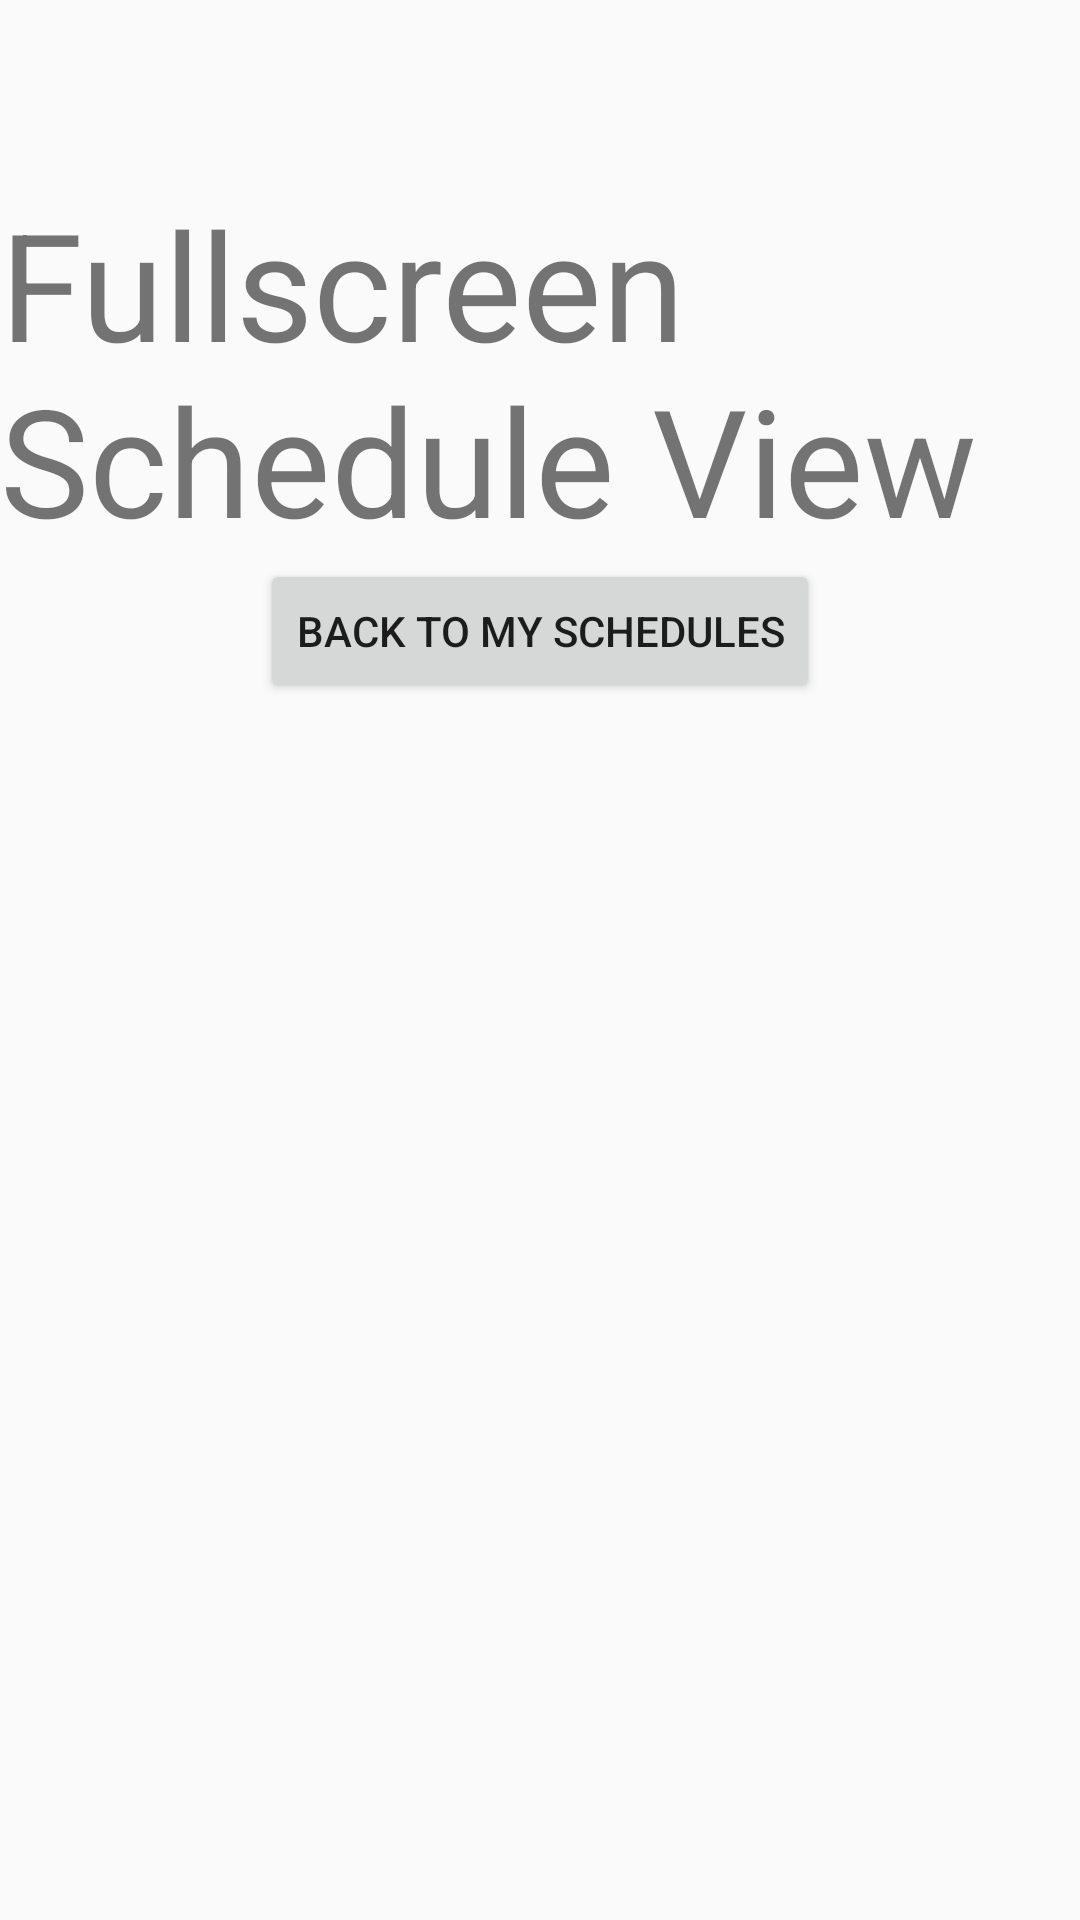

Android layout source for this screen:
<!-- AndroidManifest.xml: application theme AppTheme -->
<!-- res/layout/fullscreen_schedule_layout.xml -->
<?xml version="1.0" encoding="utf-8"?>
<LinearLayout

    xmlns:android="http://schemas.android.com/apk/res/android"

    android:orientation="vertical"
    android:layout_width="match_parent"
    android:layout_height="match_parent">

    <TextView
        android:layout_width="wrap_content"
        android:layout_height="wrap_content"
        android:text="Fullscreen Schedule View"
        android:id="@+id/textView"
        android:layout_gravity="center_horizontal"
        android:layout_marginTop="61dp"
        android:textSize="50dp"
        />

    <Button
        android:layout_width="wrap_content"
        android:layout_height="wrap_content"
        android:text="Back to My Schedules"
        android:id="@+id/bToMySchedules"
        android:layout_gravity="center_horizontal"
        android:onClick="ChangeActivity"
        />
</LinearLayout>
<!-- resources referenced by this layout -->
<resources>
  <style name="AppTheme" parent="Theme.AppCompat.Light.NoActionBar">
          
          <item name="colorPrimary">@color/colorPrimary</item>
          <item name="colorPrimaryDark">@color/colorPrimaryDark</item>
          <item name="colorAccent">@color/colorAccent</item>
      </style>
  <color name="colorPrimary">#8BC34A</color>
  <color name="colorPrimaryDark">#689F38</color>
  <color name="colorAccent">#FF5722</color>
</resources>
